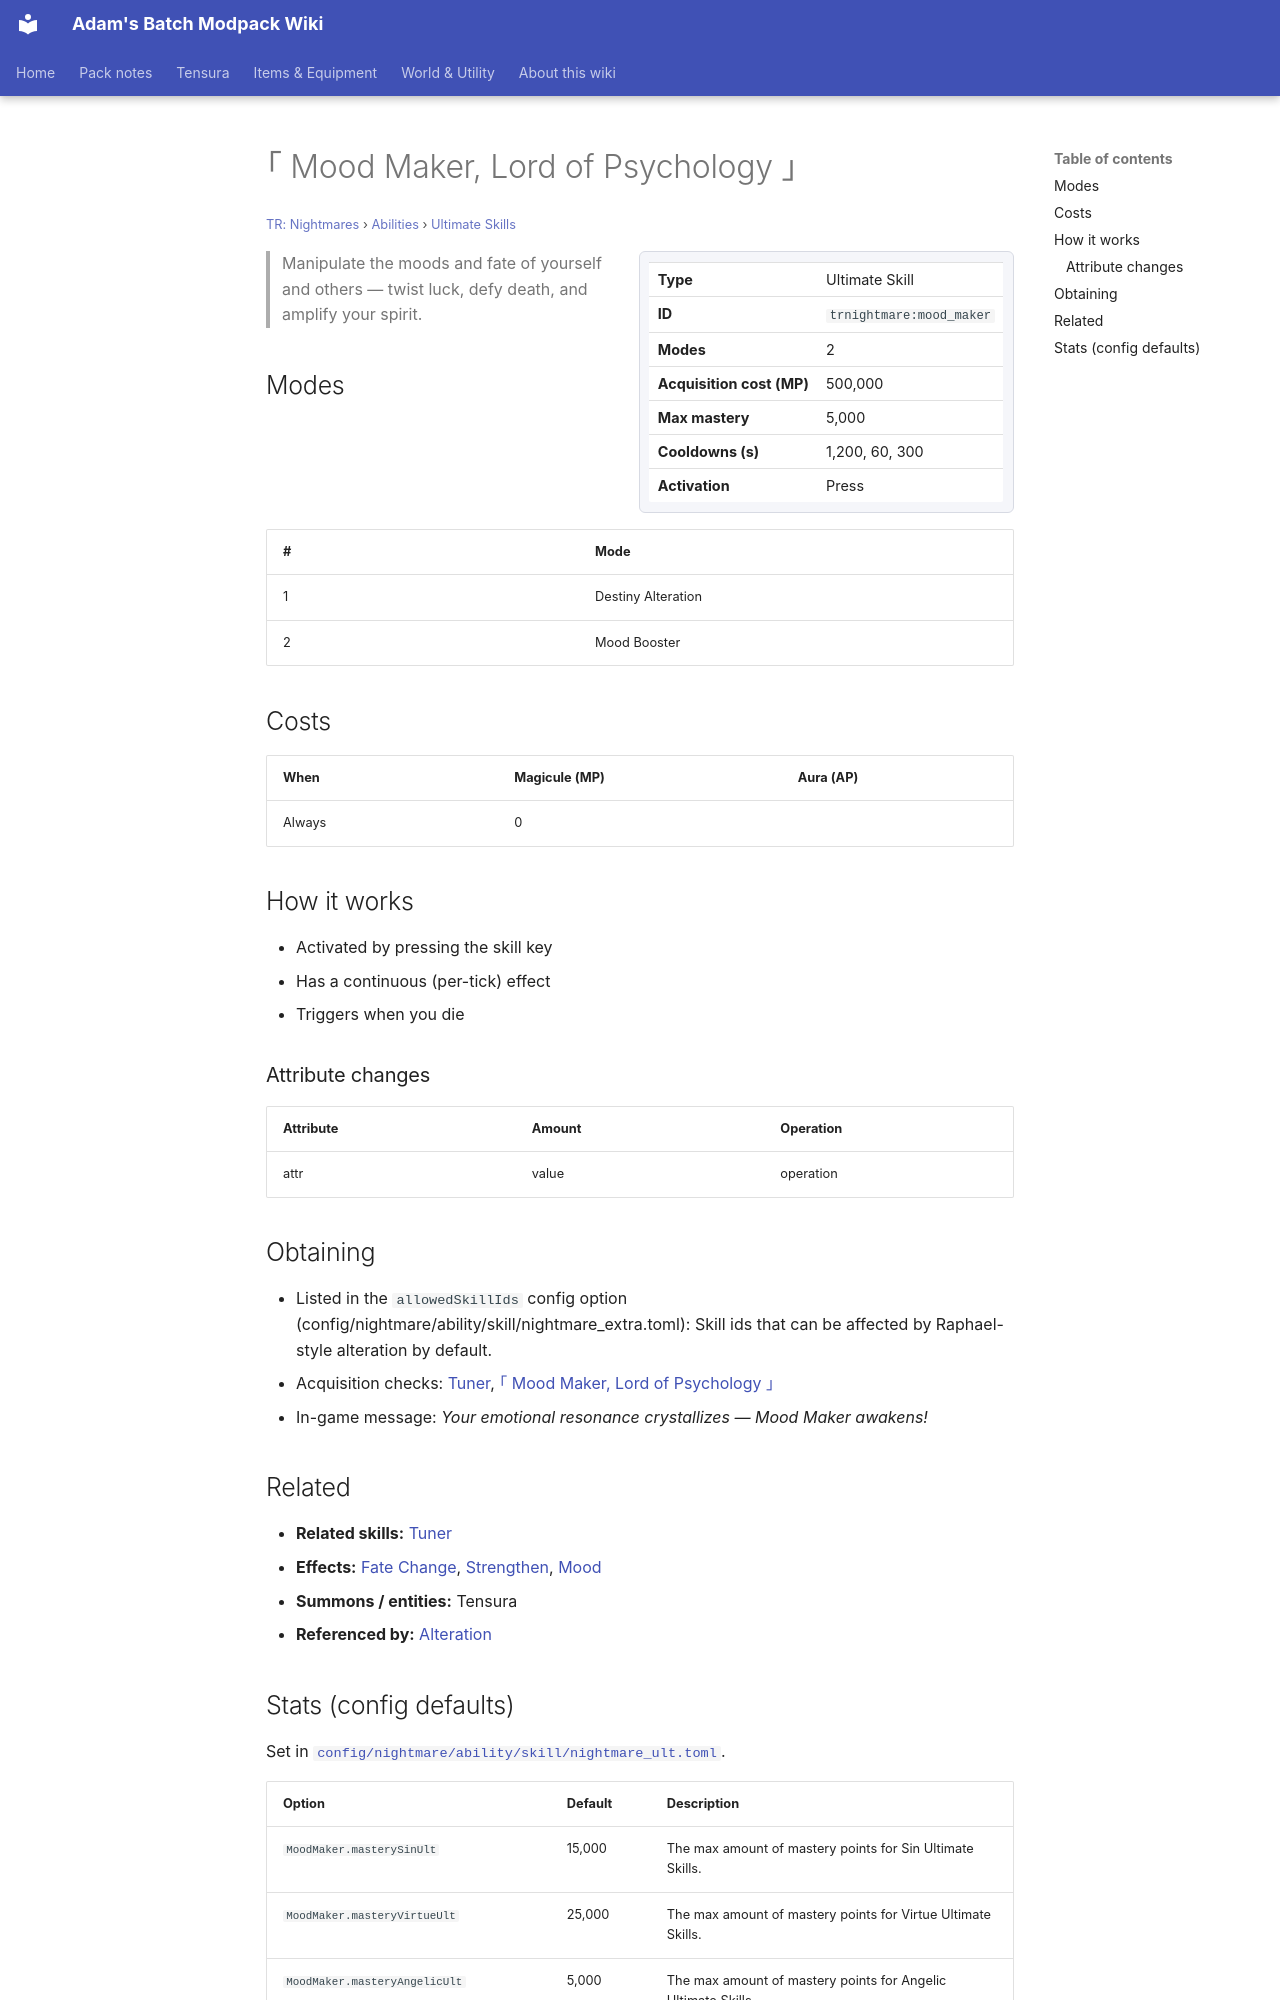

repository: Proteus-Nell/Adams-Batch-MC-Modpack-Wiki · page: tr-nightmares/abilities/ultimate-skills/mood-maker/index.html · generator: mkdocs

# ｢ Mood Maker, Lord of Psychology ｣

<small>[TR: Nightmares](../../index.md) &rsaquo; [Abilities](../index.md) &rsaquo; [Ultimate Skills](index.md)</small>

<div class="infobox" markdown>

| | |
|---|---|
| **Type** | Ultimate Skill |
| **ID** | `trnightmare:mood_maker` |
| **Modes** | 2 |
| **Acquisition cost (MP)** | 500,000 |
| **Max mastery** | 5,000 |
| **Cooldowns (s)** | 1,200, 60, 300 |
| **Activation** | Press |

</div>

> Manipulate the moods and fate of yourself and others — twist luck, defy death, and amplify your spirit.

## Modes

| # | Mode |
|---|---|
| 1 | Destiny Alteration |
| 2 | Mood Booster |

## Costs

| When | Magicule (MP) | Aura (AP) |
|---|---|---|
| Always | 0 |  |

## How it works

- Activated by pressing the skill key
- Has a continuous (per-tick) effect
- Triggers when you die

### Attribute changes

| Attribute | Amount | Operation |
|---|---|---|
| attr | value | operation |

## Obtaining

- Listed in the `allowedSkillIds` config option (config/nightmare/ability/skill/nightmare_extra.toml): Skill ids that can be affected by Raphael-style alteration by default.
- Acquisition checks: [Tuner](../../../tensura-reincarnated/abilities/unique-skills/tuner.md), [｢ Mood Maker, Lord of Psychology ｣](mood-maker.md)
- In-game message: *Your emotional resonance crystallizes — Mood Maker awakens!*

## Related

- **Related skills:** [Tuner](../../../tensura-reincarnated/abilities/unique-skills/tuner.md)
- **Effects:** [Fate Change](../../../tensura-reincarnated/effects/fate-change.md), [Strengthen](../../../tensura-reincarnated/effects/strengthen.md), [Mood](../../effects/mood.md)
- **Summons / entities:** Tensura
- **Referenced by:** [Alteration](../extra-skills/alteration.md)
